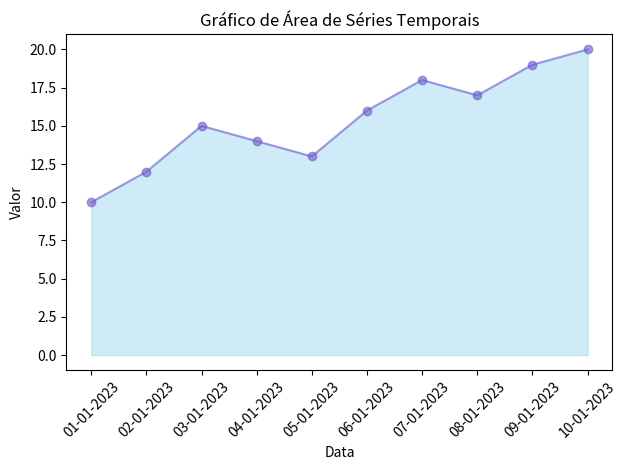

Here is the Python script that generated this plot:
import matplotlib.pyplot as plt
import matplotlib.dates as mdates
import pandas as pd

# Dados de exemplo
datas = pd.date_range(start='2023-01-01', periods=10, freq='D')
valores = [10, 12, 15, 14, 13, 16, 18, 17, 19, 20]

# Criação do DataFrame
df = pd.DataFrame({'Data': datas, 'Valor': valores})

# Gráfico de linhas
plt.fill_between(df['Data'], df['Valor'], color='skyblue', alpha=0.4)
plt.plot(df['Data'], df['Valor'], marker='o', color='Slateblue', alpha=0.6)
plt.xlabel('Data')
plt.ylabel('Valor')
plt.title('Gráfico de Área de Séries Temporais')

# Formatação personalizada dos rótulos de data
plt.gca().xaxis.set_major_formatter(mdates.DateFormatter('%d-%m-%Y'))
plt.gca().xaxis.set_major_locator(mdates.DayLocator(interval=1))

# Rotacionar os rótulos de data
plt.xticks(rotation=45)  # Rotaciona os rótulos em 45 graus

plt.tight_layout()  # Ajusta layout para evitar cortes
plt.show()